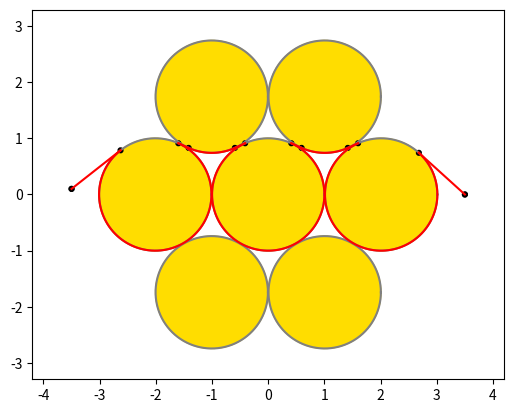

The matplotlib source for this figure:
import matplotlib.pyplot as plt
from math import sqrt, acos, asin, pi, cos, sin
import numpy


from typing import NamedTuple

class Point(NamedTuple):
    x: float
    y: float

    def draw(self):
        draw_dot(self.x, self.y)

class Circle(NamedTuple):
    ctr: Point
    r:   float

    def draw(self):
        draw_circle(self.ctr.x, self.ctr.y, self.r)

class CheckPoint(NamedTuple):
    circle: Circle
    angle: float


dot_size = 1/40
figure, axes = plt.subplots()
axes.set_aspect(1)


def normalize_angle(a):
    while a < 0:
        a += 2 * pi

    while a > 2 * pi:
        a -= 2 * pi

    return a

def draw_infinite_line(x1, y1, x2, y2):
    axes.axline((x1, y1), (x2, y2))

def draw_line_and_dots(x1, y1, x2, y2):
    draw_dot(x1, y1)
    draw_dot(x2, y2)
    draw_infinite_line(x1, y1, x2, y2)

def draw_tangent(t):
    mx1, my1 = t[0]
    mx2, my2 = t[1]
    draw_line_and_dots(mx1, my1, mx2, my2)

def draw_arc(x0, y0, r, angle_start, angle_stop, color = 'gray'):
    if angle_stop < angle_start:
        angle_stop += 2 * pi

    angles = numpy.linspace(angle_start, angle_stop, 100)

    xs = numpy.cos(angles)
    ys = numpy.sin(angles)

    xs = [x0 + r * x for x in xs]
    ys = [y0 + r * y for y in ys]

    plt.plot(xs, ys, color = color)

def draw_arc_between_checkpoints(cp1, cp2):
    if cp1.circle != cp2.circle:
        raise ValueError("Checkpoints need to be on the same circle")

    draw_arc(cp1.circle.ctr.x, cp1.circle.ctr.y, cp1.circle.r, cp1.angle, cp2.angle, color='red')

def draw_segment(p1, p2, color = 'red'):
    x1, y1 = p1
    x2, y2 = p2
    xs = numpy.linspace(x1, x2, 100)
    ys = numpy.linspace(y1, y2, 100)

    plt.plot(xs, ys, color = color)

def draw_circle(x, y, r, color='#ffdd00', dot=False):
    c = plt.Circle((x, y), r, color=color)
    axes.add_artist(c)
    if not dot:
        draw_arc(x, y, r, 0, 2 * pi)

def draw_dot(x, y=0):
    if type(x) != int and type(x) != float:
        x, y = x

    draw_circle(x, y, dot_size, '#000000', True)

def get_grid_change_angle(x1, y1, x2, y2):
    u = (x2 - x1, y2 - y1)
    un = sqrt(u[0] ** 2 + u[1] ** 2)
    u = (u[0] / un, u[1] / un)

    cos_theta = u[0]

    theta = acos(cos_theta)
    if u[1] < 0:
        theta = 2 * pi - theta

    return theta

def get_outer_tangents_checkpoints(c1, c2):
    (x1, y1), r1 = c1
    (x2, y2), r2 = c2

    # Small circle fully inside the big circle
    d = sqrt((x2 - x1) ** 2 + (y2 - y1) ** 2)
    if d + min(r1, r2) <= max(r1, r2):
        return []

    theta = get_grid_change_angle(x1, y1, x2, y2)
    d = sqrt((x2 - x1) ** 2 + (y2 - y1) ** 2)
    alpha = pi / 2 - asin((r1 - r2) / d)
    alpha1 = normalize_angle(theta + alpha)
    alpha2 = normalize_angle(theta - alpha)

    return [[CheckPoint(c1, alpha1), CheckPoint(c2, alpha1)], [CheckPoint(c1, alpha2), CheckPoint(c2, alpha2)]]

def get_inner_tangents_checkpoints(c1, c2):
    (x1, y1), r1 = c1
    (x2, y2), r2 = c2

    # Circles overlap
    d = sqrt((x2 - x1) ** 2 + (y2 - y1) ** 2)
    if d <= r1 + r2:
        return []

    theta = get_grid_change_angle(x1, y1, x2, y2)
    d = sqrt((x2 - x1) ** 2 + (y2 - y1) ** 2)
    alpha = pi / 2 - asin((r1 + r2) / d)

    return [[CheckPoint(c1, normalize_angle(theta + alpha)), CheckPoint(c2, normalize_angle(pi + theta + alpha))], [CheckPoint(c1, normalize_angle(2 * pi + theta - alpha)), CheckPoint(c2, normalize_angle(pi + theta - alpha))]]

def get_tangents_checkpoints(c1, c2):
    if c1.r == 0 or c2.r == 0:
        return get_outer_tangents_checkpoints(c1, c2)
    else:
        return get_inner_tangents_checkpoints(c1, c2) + get_outer_tangents_checkpoints(c1, c2)

def point_from_checkpoint(cp):
    x = cp.circle.ctr.x + cp.circle.r * cos(cp.angle)
    y = cp.circle.ctr.y + cp.circle.r * sin(cp.angle)
    return (x, y)

def get_tangent_from_checkpoint_couple(cpc):
    return [point_from_checkpoint(cp) for cp in cpc]

def get_tangents_from_checkpoints(cpl):
    return [get_tangent_from_checkpoint_couple(cps) for cps in cpl]

# Orthogonally project (x0, y0) on the line between (x1, y1) and (x2, y2)
def orthogonal_projection(x1, y1, x2, y2, x0, y0):
    if x1 == x2:
        return (x1, y0)
    else:
        xh = ((y2 - y1) * (x2 - x1) * (y0 - y1) + (y2 - y1) ** 2 * x1 + (x2 - x1) ** 2 * x0) / ((y2 - y1) ** 2 + (x2 - x1) ** 2)
        yh = (y2 - y1) * (xh - x1) / (x2 - x1) + y1
        return (xh, yh)

# Returns True if the circle with center 0 and radius r intersects the segments between points 1 and 2 (NOT the infinite line)
def circle_segment_intersect(cp1, cp2, c):
    x1, y1 = point_from_checkpoint(cp1)
    x2, y2 = point_from_checkpoint(cp2)
    (x0, y0), r = c

    xh, yh = orthogonal_projection(x1, y1, x2, y2, x0, y0)

    # Circle too far from the line
    if (yh - y0) ** 2 + (xh - x0) ** 2 > r ** 2:
        return False

    # Dot product of H1 and H2 vectors ; if negative it means H is between 1 and 2 (and circle intersects segment)
    dp = (x1 - xh) * (x2 - xh) + (y1 - yh) * (y2 - yh)
    if dp <= 0:
        return True

    # H outside segment so checking if radius is large enough to intersect
    dh1 = (x1 - xh) ** 2 + (y1 - yh) ** 2
    dh2 = (x2 - xh) ** 2 + (y2 - yh) ** 2
    if min(dh1, dh2) + (xh - x0) ** 2 + (yh - y0) ** 2 < r ** 2:
        return True
    else:
        return False

# Intersect arc defined as a part of circle 1
# Two angles are returned
def circle_circle_intersect_arc(c1, c2):
    (x1, y1), r1 = c1
    (x2, y2), r2 = c2

    d = sqrt((x2 - x1) ** 2 + (y2 - y1) ** 2)

    # Circles far away
    if d >= r1 + r2:
        return None

    # Small circle in large circle
    if d < min(r1, r2):
        return None

    h1 = (r1 ** 2 - r2 ** 2 + d ** 2) / (2 * d)
    alpha = acos(h1 / r1)
    theta = get_grid_change_angle(x1, y1, x2, y2)
    return (normalize_angle(theta - alpha), normalize_angle(theta + alpha))

# Bad pattern from a performance perspective, redoing calculations many times
def circle_checkpoint_couple_intersect(cp1, cp2, c):
    if cp1.circle != cp2.circle:
        raise ValueError("Both checkpoints need to be on the same circle")

    intersect = circle_circle_intersect_arc(cp1.circle, c)

    if intersect is None:
        return False

    forbidden_l, forbidden_u = intersect
    if forbidden_u < forbidden_l:
        forbidden_u += 2 * pi

    al = cp1.angle
    au = cp2.angle
    if au < al:
        au += 2 * pi

    return forbidden_l < al < forbidden_u or forbidden_l < au < forbidden_u or (al < forbidden_l and au > forbidden_u)

# Distance between checkpoints
def distance(cp1, cp2):
    if cp1.circle == cp2.circle:
        a1 = cp1.angle
        a2 = cp2.angle
        if a2 == a1:
            return 0

        if (a2 < a1):
            a2 += 2 * pi

        return cp1.circle.r * (a2 - a1)

        return 2 * pi * cp1.circle.r / (a2 - a1)
    else:
        x1, y1 = point_from_checkpoint(cp1)
        x2, y2 = point_from_checkpoint(cp2)
        return sqrt((x2 - x1) ** 2 + (y2 - y1) ** 2)






x1 = 1
y1 = 1.4
r1 = 0.8


x2 = 2.4
y2 = 1.2
r2 = 0.35


# c1 = Circle(Point(x1, y1), r1)
# c2 = Circle(Point(x2, y2), r2)

# draw_circle(x1, y1, r1)
# draw_circle(x2, y2, r2)




# for t in get_tangents_from_checkpoints(get_tangents_checkpoints(c1, c2)):
    # a, b = t
    # draw_segment(a, b)
    # print(t)





# o1 is origin for largest circle
# if r2 > r1:
    # swp = (x1, y1, r1)
    # x1, y1, r1 = x2, y2, r2
    # x2, y2, r2 = swp



# x0 = 0.2
# y0 = 1.5
# r0 = 0.42

# draw_circle(x0, y0, r0)
# draw_line_and_dots(x1, y1, x2, y2)

# print(circle_segment_intersect(x1, y1, x2, y2, x0, y0, r0))


a, b = Point(-3, 1), Point(4.25, 0)
c = [Circle(Point(0,0), 2.5), Circle(Point(1.5,2), 0.5), Circle(Point(3.5,1), 1), Circle(Point(3.5,-1.7), 1.2)]


a, b = Point(-3.5,0.1), Point(3.5,0.0)
r = 2.01
c = [Circle(Point(0,0), 1), Circle(Point(r,0), 1), Circle(Point(r*0.5, r*sqrt(3)/2), 1), Circle(Point(-r*0.5, r*sqrt(3)/2), 1),
     Circle(Point(-r, 0), 1), Circle(Point(r*0.5, -r*sqrt(3)/2), 1), Circle(Point(-r*0.5, -r*sqrt(3)/2), 1)]


# a, b = Point(0,0), Point(20,20)
# c = [Circle(Point(4,0), 3), Circle(Point(-4,0), 3), Circle(Point(0,4), 3), Circle(Point(0,-4), 3)]



xmin = min(a[0], b[0])
xmax = max(a[0], b[0])
ymin = min(a[1], b[1])
ymax = max(a[1], b[1])

circles = c
for c in circles:
    xmin = min(xmin, c.ctr[0] - c.r)
    xmax = max(xmax, c.ctr[0] + c.r)
    ymin = min(ymin, c.ctr[1] - c.r)
    ymax = max(ymax, c.ctr[1] + c.r)

h = xmax - xmin
xmin -= h / 10
xmax += h / 10
v = ymax - ymin
ymin -= v / 10
ymax += v / 10

axes.set_xlim(xmin, xmax)
axes.set_ylim(ymin, ymax)

dot_size = max(xmax - xmin, ymax - ymin) / 200


a.draw()
b.draw()

for c in circles:
    c.draw()


# a = Circle(a, 0)
# b = Circle(b, 0)


# circles.append(a)
# circles.append(b)


circle_checkpoints = {}
edges = {}

for c in circles:
    circle_checkpoints[c] = []
    edges[c] = []




t = []

# Tangents between circles
for c in circles:
    for cc in circles:
        if c == cc:
            continue

        cps = get_tangents_checkpoints(c, cc)

        for cp1, cp2 in cps:
            if not any(circle_segment_intersect(cp1, cp2, ccc) for ccc in circles if ccc != c and ccc != cc):
                circle_checkpoints[cp1.circle].append(cp1)
                circle_checkpoints[cp2.circle].append(cp2)

                if cp1 not in edges:
                    edges[cp1] = []

                if cp2 not in edges:
                    edges[cp2] = []

                edges[cp1].append((distance(cp1, cp2), cp2))
                edges[cp2].append((distance(cp1, cp2), cp1))

                # draw_segment(point_from_checkpoint(cp1), point_from_checkpoint(cp2))

# Tangents from start to circles and from circles to end
ca = Circle(a, 0)
cpa = CheckPoint(ca, 0)
edges[cpa] = []

cb = Circle(b, 0)
cpb = CheckPoint(cb, 0)

for c in circles:
    cps = get_tangents_checkpoints(ca, c)

    for cp1, cp2 in cps:
        if not any(circle_segment_intersect(cp1, cp2, cc) for cc in circles if cc != c):
            cp = cp2 if cp1.circle == ca else cp1
            circle_checkpoints[cp.circle].append(cp)
            edges[cpa].append((distance(cpa, cp), cp))

            # draw_segment(point_from_checkpoint(cpa), point_from_checkpoint(cp))


    cps = get_tangents_checkpoints(cb, c)
    for cp1, cp2 in cps:
        if not any(circle_segment_intersect(cp1, cp2, cc) for cc in circles if cc != c):
            cp = cp2 if cp1.circle == cb else cp1
            circle_checkpoints[cp.circle].append(cp)

            if cp not in edges:
                edges[cp] = []

            edges[cp].append((distance(cpb, cp), cpb))

            # draw_segment(point_from_checkpoint(cpb), point_from_checkpoint(cp))


# Add all arcs
for c in circles:
    circle_checkpoints[c] = sorted(circle_checkpoints[c], key = lambda cp: cp.angle)

    for i in range(0, len(circle_checkpoints[c])):
        cp1 = circle_checkpoints[c][i]
        cp2 = circle_checkpoints[c][i+1 if i+1 < len(circle_checkpoints[c]) else 0]

        # TODO: Many nil arcs that should be found and killed

        if not any(circle_checkpoint_couple_intersect(cp1, cp2, cc) for cc in circles if cc != c):
            if cp1 not in edges:
                edges[cp1] = []

            edges[cp1].append((distance(cp1, cp2), cp2))

            if cp2 not in edges:
                edges[cp2] = []

            edges[cp2].append((distance(cp1, cp2), cp1))

            # draw_arc_between_checkpoints(cp1, cp2)




# Djikstra the shit out of this graph
done = {}
done[cpa] = (0, [cpa])

checkpoints = edges.keys()


while len(done) < len(checkpoints):

    best_next = None
    best_path = None

    min_d = 999999999   # Ugly but oh well

    for cp, v in done.items():
        path_distance, path = v

        if cp not in edges:
            continue

        for edge_distance, cpn in edges[cp]:
            if cpn in done:
                continue

            if path_distance + edge_distance < min_d:
                min_d = path_distance + edge_distance
                best_next = cpn
                best_path = path

    if best_next is None:
        print("NOTHING")
        1/0

    done[best_next] = (min_d, best_path + [best_next])

    if best_next == cpb:
        break


print(done[cpb])


_, path = done[cpb]



for i in range(0, len(path) - 1):
    cp1 = path[i]
    cp2 = path[i+1]

    if cp1.circle != cp2.circle:
        draw_segment(point_from_checkpoint(cp1), point_from_checkpoint(cp2))
    else:
        draw_arc_between_checkpoints(cp1, cp2)


for cp in path:
    draw_dot(point_from_checkpoint(cp))





# for cp in circle_checkpoints[circles[1]]:
    # draw_dot(point_from_checkpoint(cp))


# for cp1, cp2 in edges[circles[1]]:
    # draw_segment(point_from_checkpoint(cp1), point_from_checkpoint(cp2))




# draw_circle(x1, y1, r1)
# draw_circle(x2, y2, r2)


# draw_dot(x1, y1)
# draw_dot(x2, y2)


# for t in get_tangents(x1, y1, r1, x2, y2, r2):
    # draw_tangent(t)

# res = circle_circle_intersect_arc(x1, y1, r1, x2, y2, r2)

# a, b = res

# draw_arc(x1, y1, r1, a, b)
# draw_arc(x1, y1, r1, 0, 2*pi)








plt.show()
